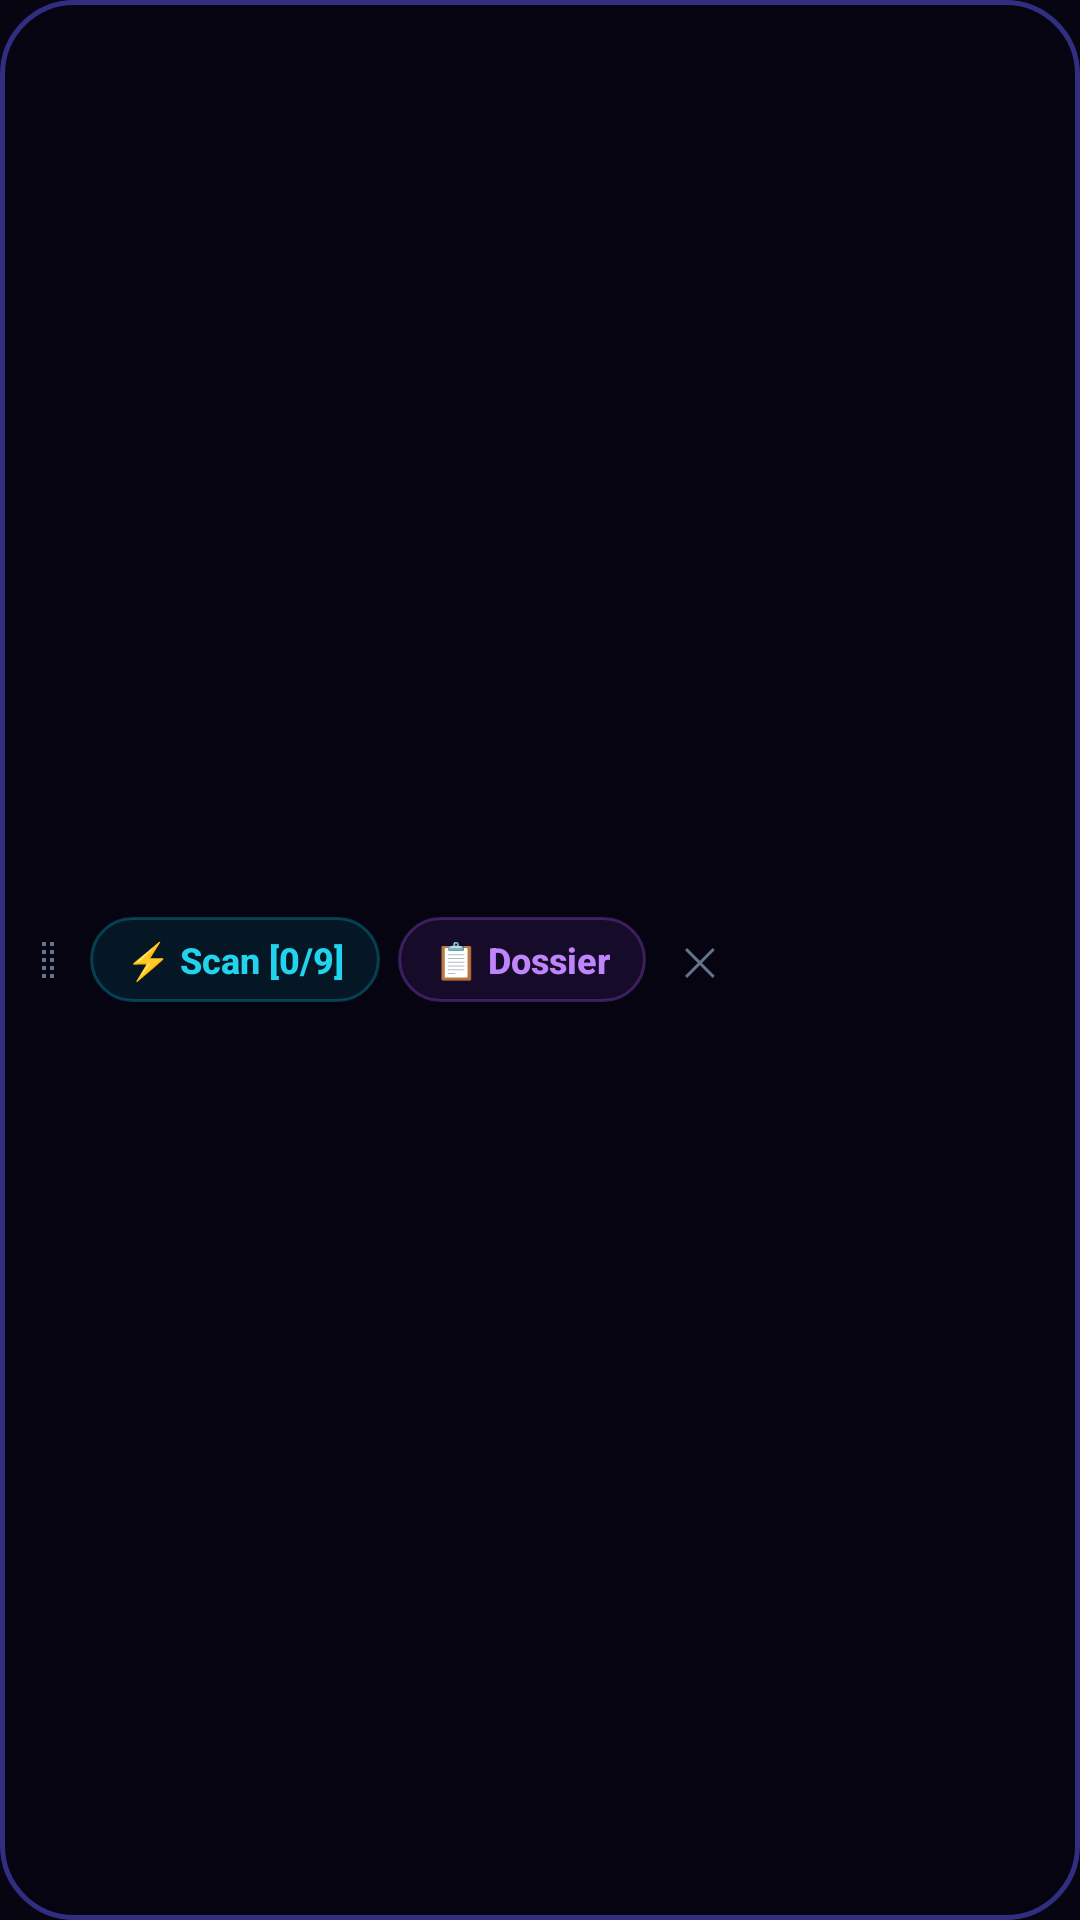

Write the Android layout XML for this screen, with the resource values it uses.
<!-- AndroidManifest.xml: application theme Theme.CifiAssistant -->
<!-- res/layout/overlay_floating_pill.xml -->
<?xml version="1.0" encoding="utf-8"?>
<LinearLayout xmlns:android="http://schemas.android.com/apk/res/android"
    android:id="@+id/overlayRoot"
    android:layout_width="wrap_content"
    android:layout_height="wrap_content"
    android:background="@drawable/pill_background"
    android:gravity="center_vertical"
    android:orientation="horizontal"
    android:paddingStart="8dp"
    android:paddingTop="4dp"
    android:paddingEnd="8dp"
    android:paddingBottom="4dp">

    
    <ImageView
        android:id="@+id/ivDragHandle"
        android:layout_width="16dp"
        android:layout_height="28dp"
        android:layout_marginEnd="6dp"
        android:contentDescription="Drag Overlay"
        android:src="@drawable/ic_drag" />

    
    <TextView
        android:id="@+id/btnOverlayScan"
        android:layout_width="wrap_content"
        android:layout_height="wrap_content"
        android:background="@drawable/button_scan_bg"
        android:clickable="true"
        android:focusable="true"
        android:fontFamily="sans-serif-medium"
        android:gravity="center"
        android:text="⚡ Scan [0/9]"
        android:textColor="@color/cyan_400"
        android:textSize="12sp"
        android:textStyle="bold" />

    <View
        android:layout_width="6dp"
        android:layout_height="0dp" />

    
    <TextView
        android:id="@+id/btnOverlayDossier"
        android:layout_width="wrap_content"
        android:layout_height="wrap_content"
        android:background="@drawable/button_dossier_bg"
        android:clickable="true"
        android:focusable="true"
        android:fontFamily="sans-serif-medium"
        android:gravity="center"
        android:text="📋 Dossier"
        android:textColor="@color/purple_400"
        android:textSize="12sp"
        android:textStyle="bold" />

    <View
        android:layout_width="6dp"
        android:layout_height="0dp" />

    
    <TextView
        android:id="@+id/btnOverlayClose"
        android:layout_width="24dp"
        android:layout_height="24dp"
        android:background="@drawable/button_close_bg"
        android:clickable="true"
        android:focusable="true"
        android:gravity="center"
        android:text="✕"
        android:textColor="@color/text_muted"
        android:textSize="13sp" />

</LinearLayout>
<!-- resources referenced by this layout -->
<resources>
  <color name="cyan_400">#22D3EE</color>
  <color name="purple_400">#C084FC</color>
  <color name="text_muted">#64748B</color>
  <!-- drawable button_close_bg (drawable) -->
  <?xml version="1.0" encoding="utf-8"?>
  <ripple xmlns:android="http://schemas.android.com/apk/res/android"
      android:color="#3364748B">
      <item>
          <shape android:shape="oval">
              <solid android:color="#00000000" />
          </shape>
      </item>
  </ripple>
  <!-- drawable button_dossier_bg (drawable) -->
  <?xml version="1.0" encoding="utf-8"?>
  <ripple xmlns:android="http://schemas.android.com/apk/res/android"
      android:color="#33A855F7">
      <item>
          <shape android:shape="rectangle">
              <corners android:radius="16dp" />
              <solid android:color="#1AA855F7" />
              <stroke
                  android:width="1dp"
                  android:color="#4DA855F7" />
              <padding
                  android:left="12dp"
                  android:top="6dp"
                  android:right="12dp"
                  android:bottom="6dp" />
          </shape>
      </item>
  </ripple>
  <!-- drawable button_scan_bg (drawable) -->
  <?xml version="1.0" encoding="utf-8"?>
  <ripple xmlns:android="http://schemas.android.com/apk/res/android"
      android:color="#3322D3EE">
      <item>
          <shape android:shape="rectangle">
              <corners android:radius="16dp" />
              <solid android:color="#1A06B6D4" />
              <stroke
                  android:width="1dp"
                  android:color="#4D06B6D4" />
              <padding
                  android:left="12dp"
                  android:top="6dp"
                  android:right="12dp"
                  android:bottom="6dp" />
          </shape>
      </item>
  </ripple>
  <!-- drawable ic_drag (drawable) -->
  <?xml version="1.0" encoding="utf-8"?>
  <vector xmlns:android="http://schemas.android.com/apk/res/android"
      android:width="20dp"
      android:height="20dp"
      android:viewportWidth="24"
      android:viewportHeight="24">
      <path
          android:fillColor="#64748B"
          android:pathData="M9,3H11V5H9V3ZM9,7H11V9H9V7ZM9,11H11V13H9V11ZM9,15H11V17H9V15ZM9,19H11V21H9V19ZM13,3H15V5H13V3ZM13,7H15V9H13V7ZM13,11H15V13H13V11ZM13,15H15V17H13V15ZM13,19H15V21H13V19Z" />
  </vector>
  <!-- drawable pill_background (drawable) -->
  <?xml version="1.0" encoding="utf-8"?>
  <shape xmlns:android="http://schemas.android.com/apk/res/android"
      android:shape="rectangle">
      <corners android:radius="24dp" />
      <solid android:color="@color/overlay_pill_bg" />
      <stroke
          android:width="1.5dp"
          android:color="@color/border_accent" />
      <padding
          android:left="10dp"
          android:top="6dp"
          android:right="10dp"
          android:bottom="6dp" />
  </shape>
  <style name="Theme.CifiAssistant" parent="Theme.Material3.Dark.NoActionBar">
          <item name="colorPrimary">@color/cyan_500</item>
          <item name="colorOnPrimary">#000000</item>
          <item name="colorSecondary">@color/purple_500</item>
          <item name="colorOnSecondary">#FFFFFF</item>
          <item name="android:windowBackground">@color/bg_dark</item>
          <item name="android:statusBarColor">@color/bg_dark</item>
          <item name="android:navigationBarColor">@color/bg_dark</item>
      </style>
  <color name="overlay_pill_bg">#E6060511</color>
  <color name="border_accent">#312E81</color>
  <color name="cyan_500">#06B6D4</color>
  <color name="purple_500">#A855F7</color>
  <color name="bg_dark">#060511</color>
</resources>
